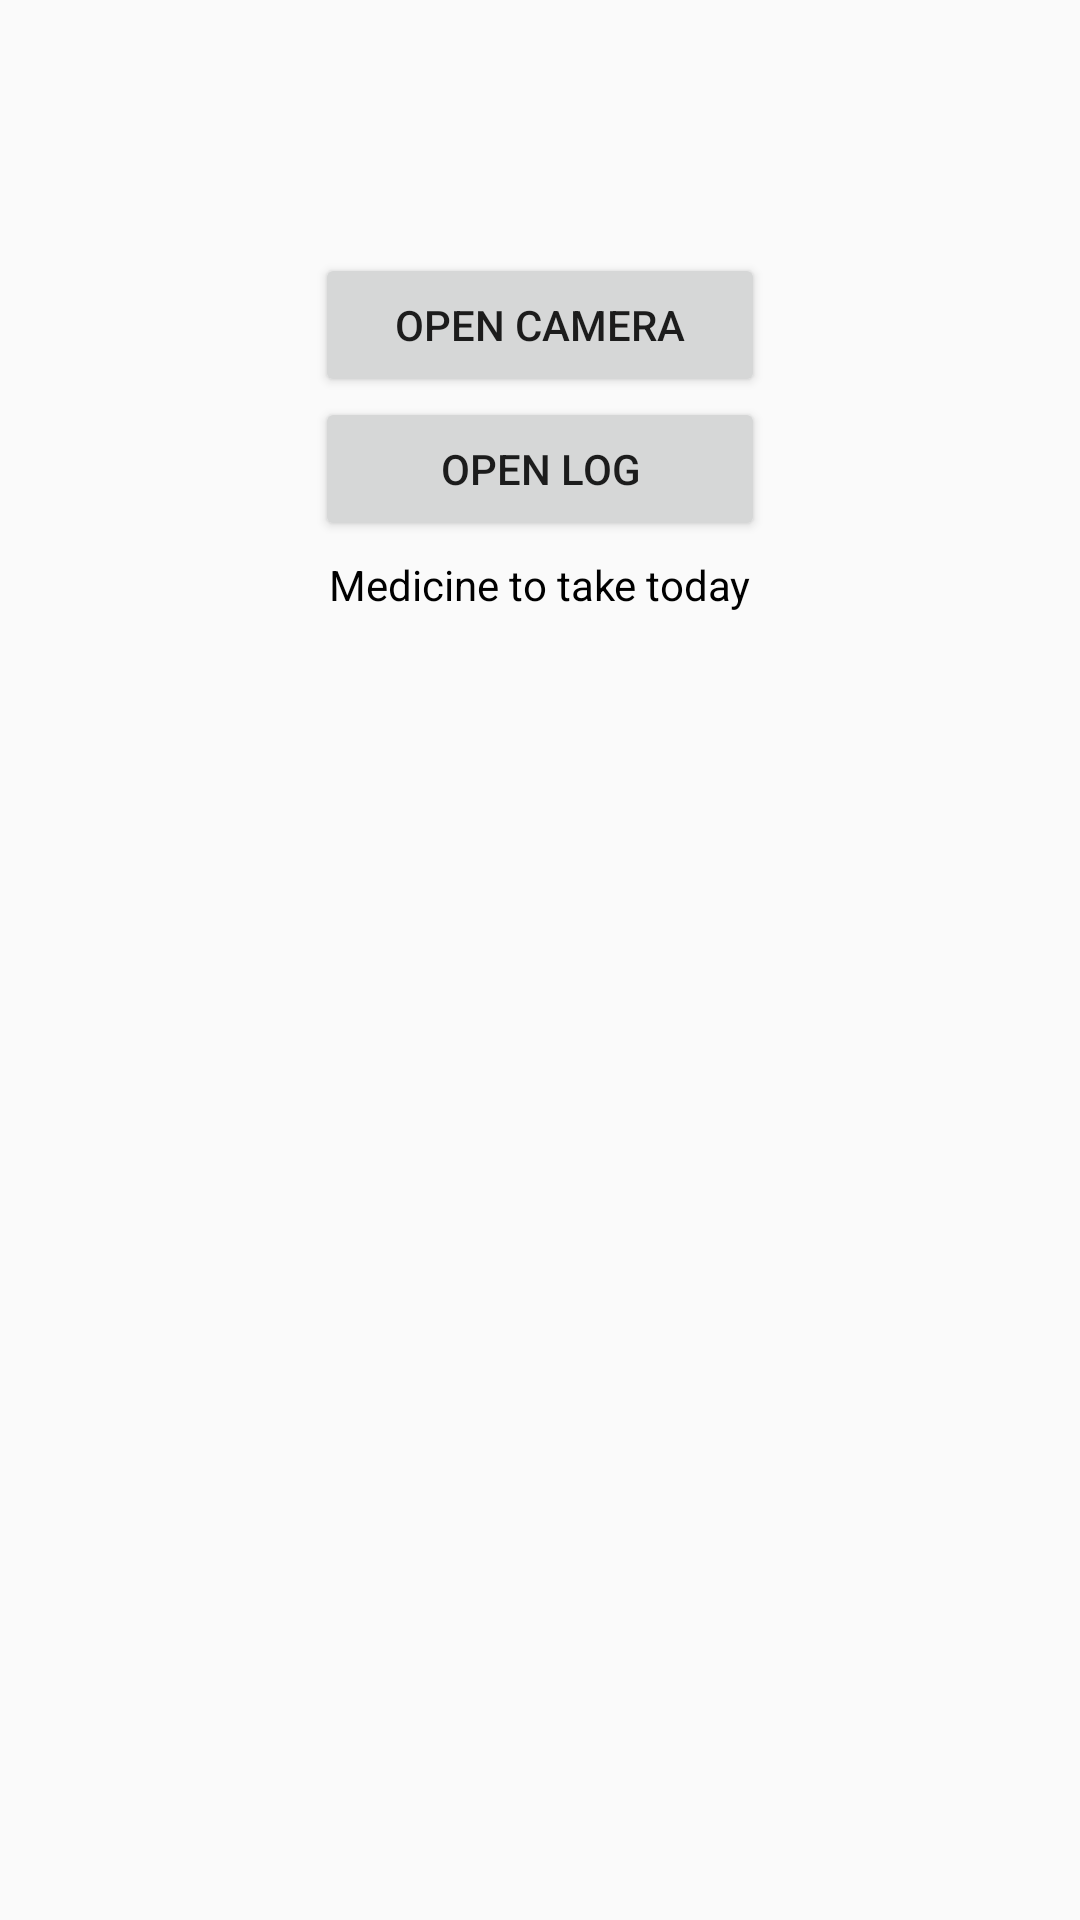

Layout XML and referenced resources for this Android screen:
<!-- AndroidManifest.xml: application theme Theme.App2 -->
<!-- res/layout/fragment_camera_page_fragment.xml -->
<?xml version="1.0" encoding="utf-8"?>
<FrameLayout xmlns:android="http://schemas.android.com/apk/res/android"
    xmlns:tools="http://schemas.android.com/tools"
    android:layout_width="match_parent"
    android:layout_height="match_parent"
    tools:context=".camera_page">

    <LinearLayout
        android:layout_width="match_parent"
        android:layout_height="match_parent"
        android:orientation="vertical"
        android:gravity="center"
        >
        <TextView
            android:id="@+id/showId"
            android:layout_width="wrap_content"
            android:layout_height="wrap_content"
            android:layout_margin="5dp"
            android:textColor="#000000"
            />

        <Button
            android:id="@+id/openCameraButton"
            android:layout_width="150dp"
            android:layout_height="wrap_content"
            android:gravity="center"
            android:text="Open Camera"
            />

        <Button
            android:id="@+id/showTable"
            android:layout_width="150dp"
            android:layout_height="wrap_content"
            android:gravity="center"
            android:text="Open Log"
            />



        <TextView
            android:layout_width="wrap_content"
            android:layout_height="wrap_content"
            android:layout_margin="5dp"
            android:textColor="#000000"
            android:text="Medicine to take today"
            />
        <TextView
            android:id="@+id/totake"
            android:layout_width="wrap_content"
            android:layout_height="wrap_content"
            android:layout_margin="5dp"
            android:textColor="#000000"
            android:visibility="gone"
            />
        <TableLayout
            android:id="@+id/tableLayout"
            android:layout_width="match_parent"
            android:layout_height="wrap_content"
            android:padding="10dp"
            android:stretchColumns="*" />
        <TextView
            android:id="@+id/showMetrics"
            android:layout_width="wrap_content"
            android:layout_height="wrap_content"
            android:layout_margin="5dp"
            android:textColor="#000000"
            />

        <ImageView
            android:id="@+id/selectedImageView"
            android:layout_width="match_parent"
            android:layout_height="300dp"
            android:layout_marginTop="16dp"
            android:layout_marginBottom="10dp"
            android:scaleType="centerCrop" />

    </LinearLayout>


</FrameLayout>
<!-- resources referenced by this layout -->
<resources>
  <style name="Theme.App2" parent="Theme.AppCompat.Light.DarkActionBar">
      <item name="colorPrimary">@color/colorPrimary</item>
      <item name="colorPrimaryDark">@color/colorPrimaryDark</item>
      <item name="colorAccent">@color/colorAccent</item>
  </style>
  <color name="colorPrimary">#327323</color>
  <color name="colorPrimaryDark">#8B4513</color>
  <color name="colorAccent">#327323</color>
</resources>
